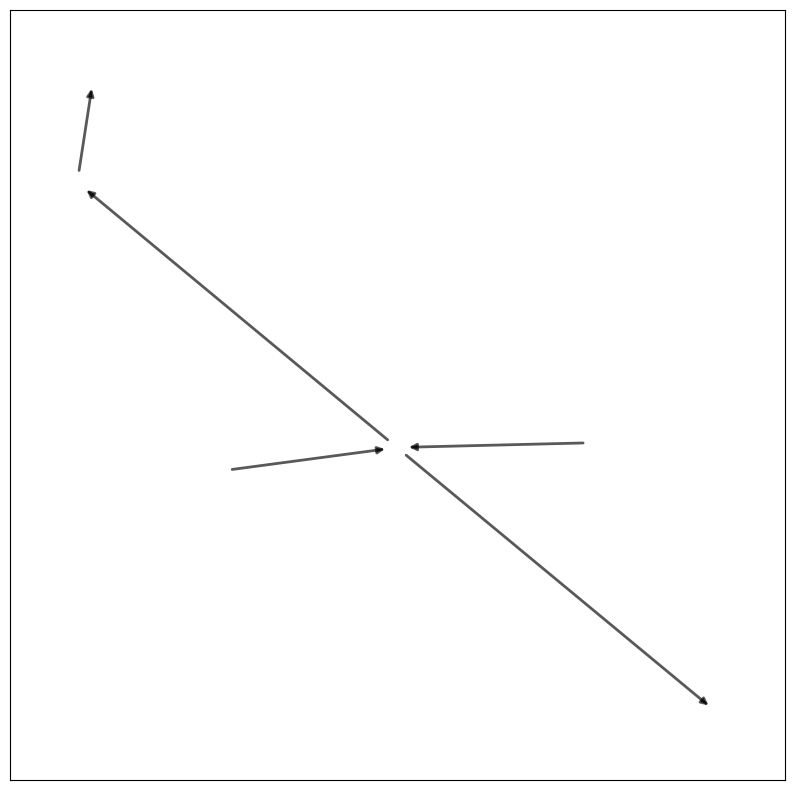

Source code (Python): (Note: this script raises an exception after producing the figure.)
import matplotlib.pyplot as plt
import pylab
import networkx as nx
import numpy as np

from pylab import rcParams

"""
Directed acyclic graph.
"""

# Set graph display size as 10 x 10.
rcParams["figure.figsize"] = 10, 10

G = nx.DiGraph()

# Add edges and weights.
G.add_edges_from([("K", "I"), ("R", "T"), ("V", "T")], weight=3)
G.add_edges_from([("T", "K"), ("T", "H"), ("T", "H")], weight=4)

# These values determine node colors.
val_map = {"L": 1.5, "I": .9, "R": .6, "T":.2}
values = [val_map.get(node, 1.0) for node in G.nodes()]

# Label the edges.
edges_labels = dict([((u, v), d["weight"]) for u, v, d in G.edges(data=True)])

# Set edge colors.
red_edges = [("R", "T"), ("T", "K")]
edge_colors = ["green" if not edge in red_edges else "red" for edge in G.edges()]

pos = nx.spring_layout(G)

nx.draw_networkx_edges(G, pos, width=2.0, alpha=.65)
nx.draw_networkx_edge_labels(G, pos, edge_labels=edge_labels) 
